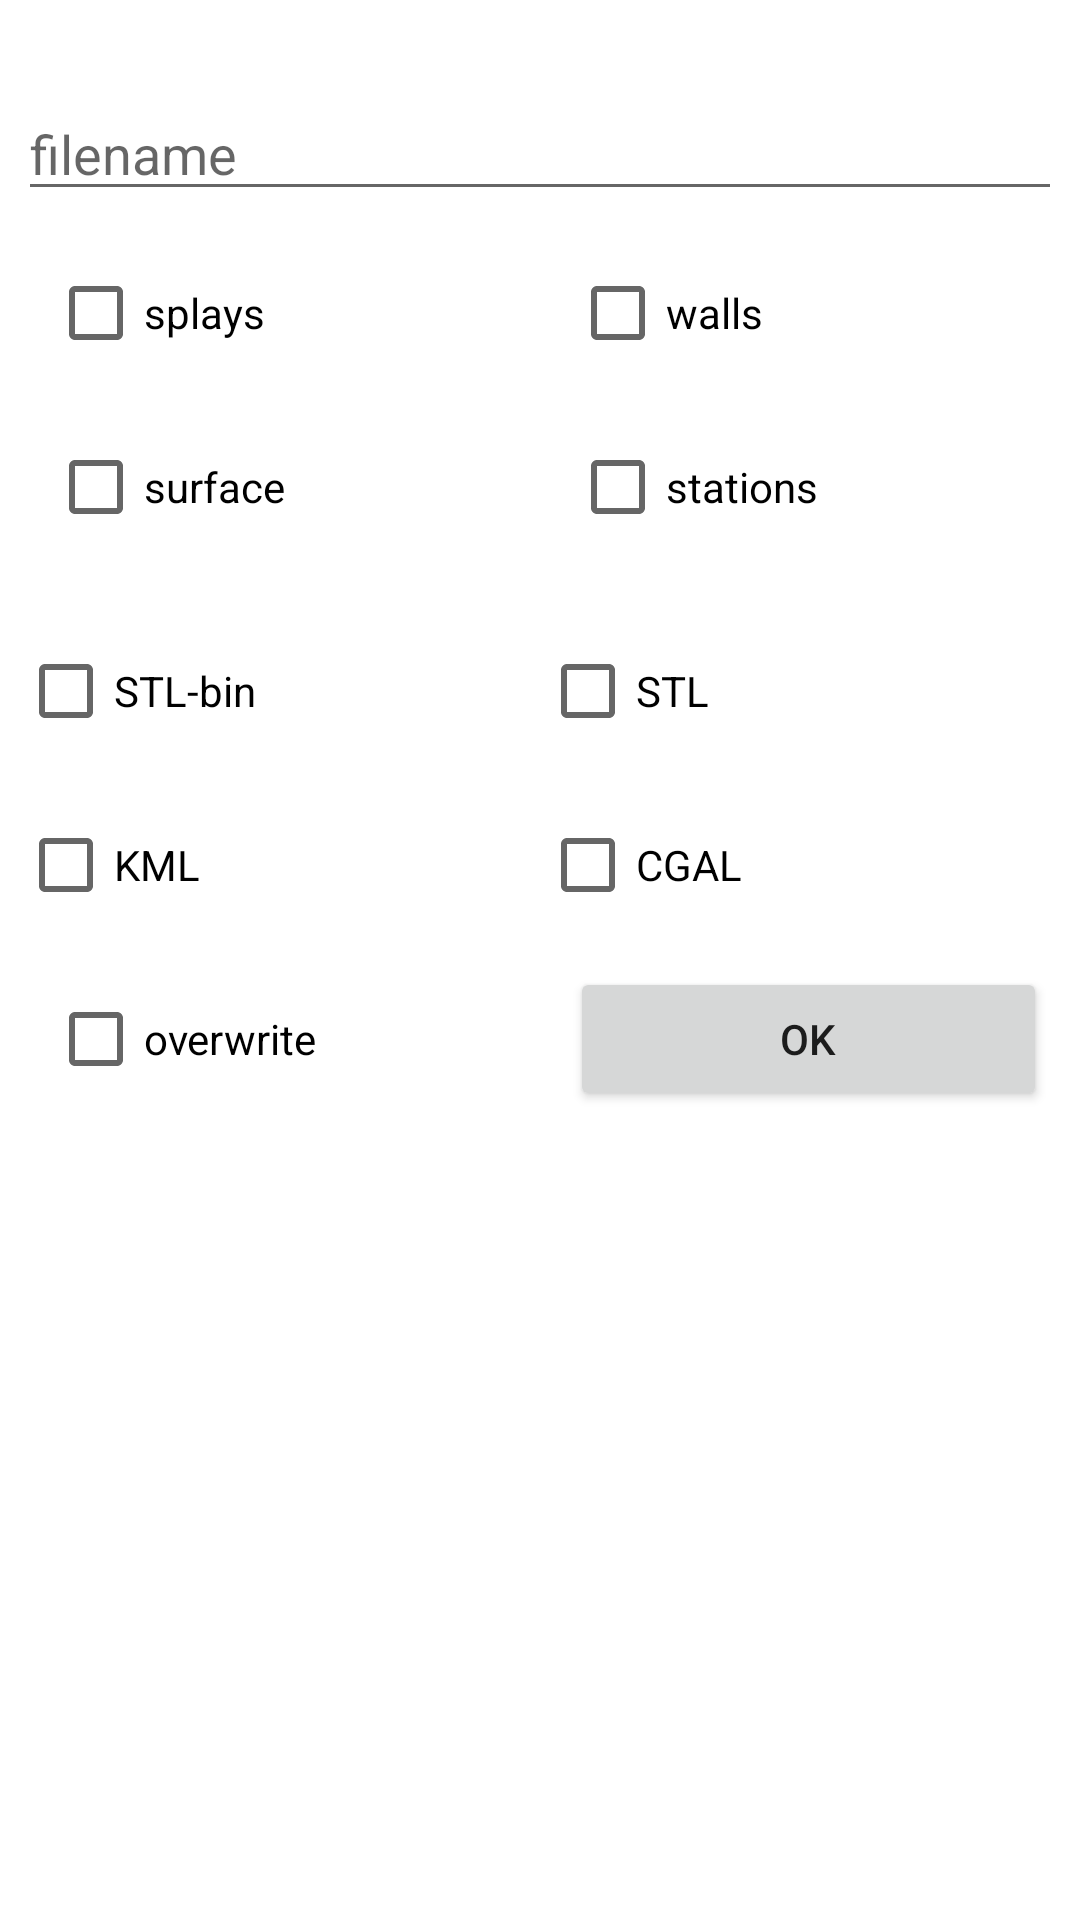

Write the Android layout XML for this screen, with the resource values it uses.
<!-- AndroidManifest.xml: fallback theme Theme.MaterialComponents.DayNight.NoActionBar -->
<!-- res/layout/cave3d_export_dialog.xml -->
<?xml version="1.0" encoding="utf-8"?>
<LinearLayout xmlns:android="http://schemas.android.com/apk/res/android" 
    android:layout_width="wrap_content" 
    android:layout_height="wrap_content"
    android:orientation="vertical"
    android:paddingLeft="6dip"
    android:paddingRight="6dip"
    android:paddingBottom="3dip">
   					  
    <TextView android:id="@+id/dirname"
      android:layout_width="fill_parent" 
      android:layout_height="wrap_content" 
      android:gravity="left"
      />
   					  
    <EditText android:id="@+id/filename"
      android:layout_width="fill_parent" 
      android:layout_height="wrap_content" 
      android:layout_marginTop="10dp"
      android:gravity="left"
      android:hint="filename"
      />

    <LinearLayout
      android:layout_width="fill_parent" 
      android:layout_height="wrap_content"
      android:orientation="horizontal"
      android:layout_marginTop="10dp"
      >
      <CheckBox android:id="@+id/splay"
          android:layout_width="0dp"
          android:layout_height="wrap_content"
          android:layout_weight="50"
          android:layout_marginLeft="10dp"
          android:text="splays"
        />

      <CheckBox android:id="@+id/walls"
          android:layout_width="0dp"
          android:layout_height="wrap_content"
          android:layout_weight="50"
          android:layout_marginLeft="10dp"
          android:text="walls"
        />
    </LinearLayout>
    <LinearLayout
      android:layout_width="fill_parent" 
      android:layout_height="wrap_content"
      android:orientation="horizontal"
      android:layout_marginTop="10dp"
      >
      <CheckBox android:id="@+id/surface"
          android:layout_width="0dp"
          android:layout_height="wrap_content"
          android:layout_weight="50"
          android:layout_marginLeft="10dp"
          android:text="surface"
        />

      <CheckBox android:id="@+id/station"
          android:layout_width="0dp"
          android:layout_height="wrap_content"
          android:layout_weight="50"
          android:layout_marginLeft="10dp"
          android:text="stations"
        />
    </LinearLayout>

    <LinearLayout
      android:layout_width="fill_parent" 
      android:layout_height="wrap_content"
      android:orientation="horizontal"
      android:layout_marginTop="20dp"
      >
        <CheckBox android:id="@+id/stl_binary"
          android:layout_width="0dp"
          android:layout_height="wrap_content"
          android:layout_weight="50"
          android:layout_marginRight="10dp"
          android:text="STL-bin"
        />
        <CheckBox android:id="@+id/stl_ascii"
          android:layout_width="0dp"
          android:layout_height="wrap_content"
          android:layout_weight="50"
          android:layout_marginRight="10dp"
          android:text="STL"
        />
    </LinearLayout>
    <LinearLayout
      android:layout_width="fill_parent" 
      android:layout_height="wrap_content"
      android:orientation="horizontal"
      android:layout_marginTop="10dp"
      >
        <CheckBox android:id="@+id/kml_ascii"
          android:layout_width="0dp"
          android:layout_height="wrap_content"
          android:layout_weight="50"
          android:layout_marginRight="10dp"
          android:text="KML"
        />
        <CheckBox android:id="@+id/cgal_ascii"
          android:layout_width="0dp"
          android:layout_height="wrap_content"
          android:layout_weight="50"
          android:layout_marginRight="10dp"
          android:text="CGAL"
        />
    </LinearLayout>
    <LinearLayout
      android:layout_width="fill_parent" 
      android:layout_height="wrap_content"
      android:orientation="horizontal"
      android:layout_marginTop="10dp"
      >
        
      <CheckBox android:id="@+id/overwrite"
        android:layout_width="0dp" 
        android:layout_height="wrap_content"
        android:layout_weight="50"
        android:layout_marginLeft="10dp"
        android:layout_marginRight="5dp"
        android:text="overwrite"
        />
      <Button android:id="@+id/button_ok"
        android:layout_width="0dp" 
        android:layout_height="wrap_content"
        android:layout_weight="50"
        android:layout_marginLeft="10dp"
        android:layout_marginRight="5dp"
        android:text="OK"
        />
     </LinearLayout>

     <ListView android:id="@+id/list"
        android:layout_width="fill_parent" 
        android:layout_height="match_parent"
        android:stackFromBottom="true"
        android:transcriptMode="alwaysScroll"
        android:layout_weight="1"
        android:textSize="14sp"
       />


</LinearLayout>
<!-- resources referenced by this layout -->
<resources>

</resources>
